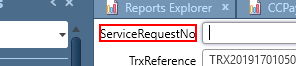
Task: Daafza Repush the receipt in EBS
Workflow: ClickOnCCPayment

Step 1: find the text 'ServiceRequestNo' in window 'dafzprod__*  -  Oracle Service Cloud' (rightnow.cx.exe)
